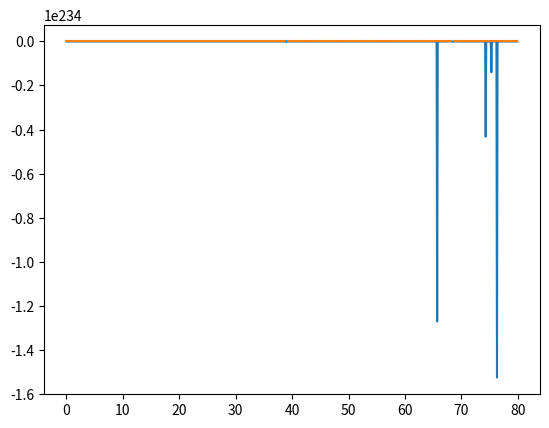

The script that saved this image:
import numpy as np
import matplotlib.pyplot as plt

bubble_speed = 3.6  #in cms
water_height = 7    #in cm
time_to_top =  water_height/bubble_speed
total_gas = 90     #in cm^3
dissolving_rate = 20    #time to dissolve in s
gas_per_second = total_gas/dissolving_rate
gas_leaving_per_second = gas_per_second*0.75
t = np.arange(0., 80., 0.1)
res=0.1
air_volume = np.empty(len(t))


step = 0
maximum = 0 
air_volume[0]=0
for i in t:
    if t[step]<time_to_top:
        air_volume[step] = air_volume[step-1] + gas_per_second*res
        step += 1
    elif t[step] >= time_to_top:
        if t[step] < dissolving_rate:
            air_volume[step]=air_volume[step-1] + gas_per_second*res
            air_volume[step]= air_volume[step] - gas_leaving_per_second*res
            step += 1
        else:
                toset = air_volume[step-1] - gas_leaving_per_second*res
                if toset < 1:
                    break
                else:
                    air_volume[step] = toset
                    step += 1



water_volume = 2000  #cm3
Fa = air_volume/water_volume

V = 1470/(np.sqrt(1+(1.49*10000*Fa)))

f=V/(4*(12*0.01))


#start of in vino veritas model





for j in air_volume:
    print(j)


plt.plot(t,Fa)
plt.plot(t,f)
#plt.plot(t,air_volume)
plt.show()


